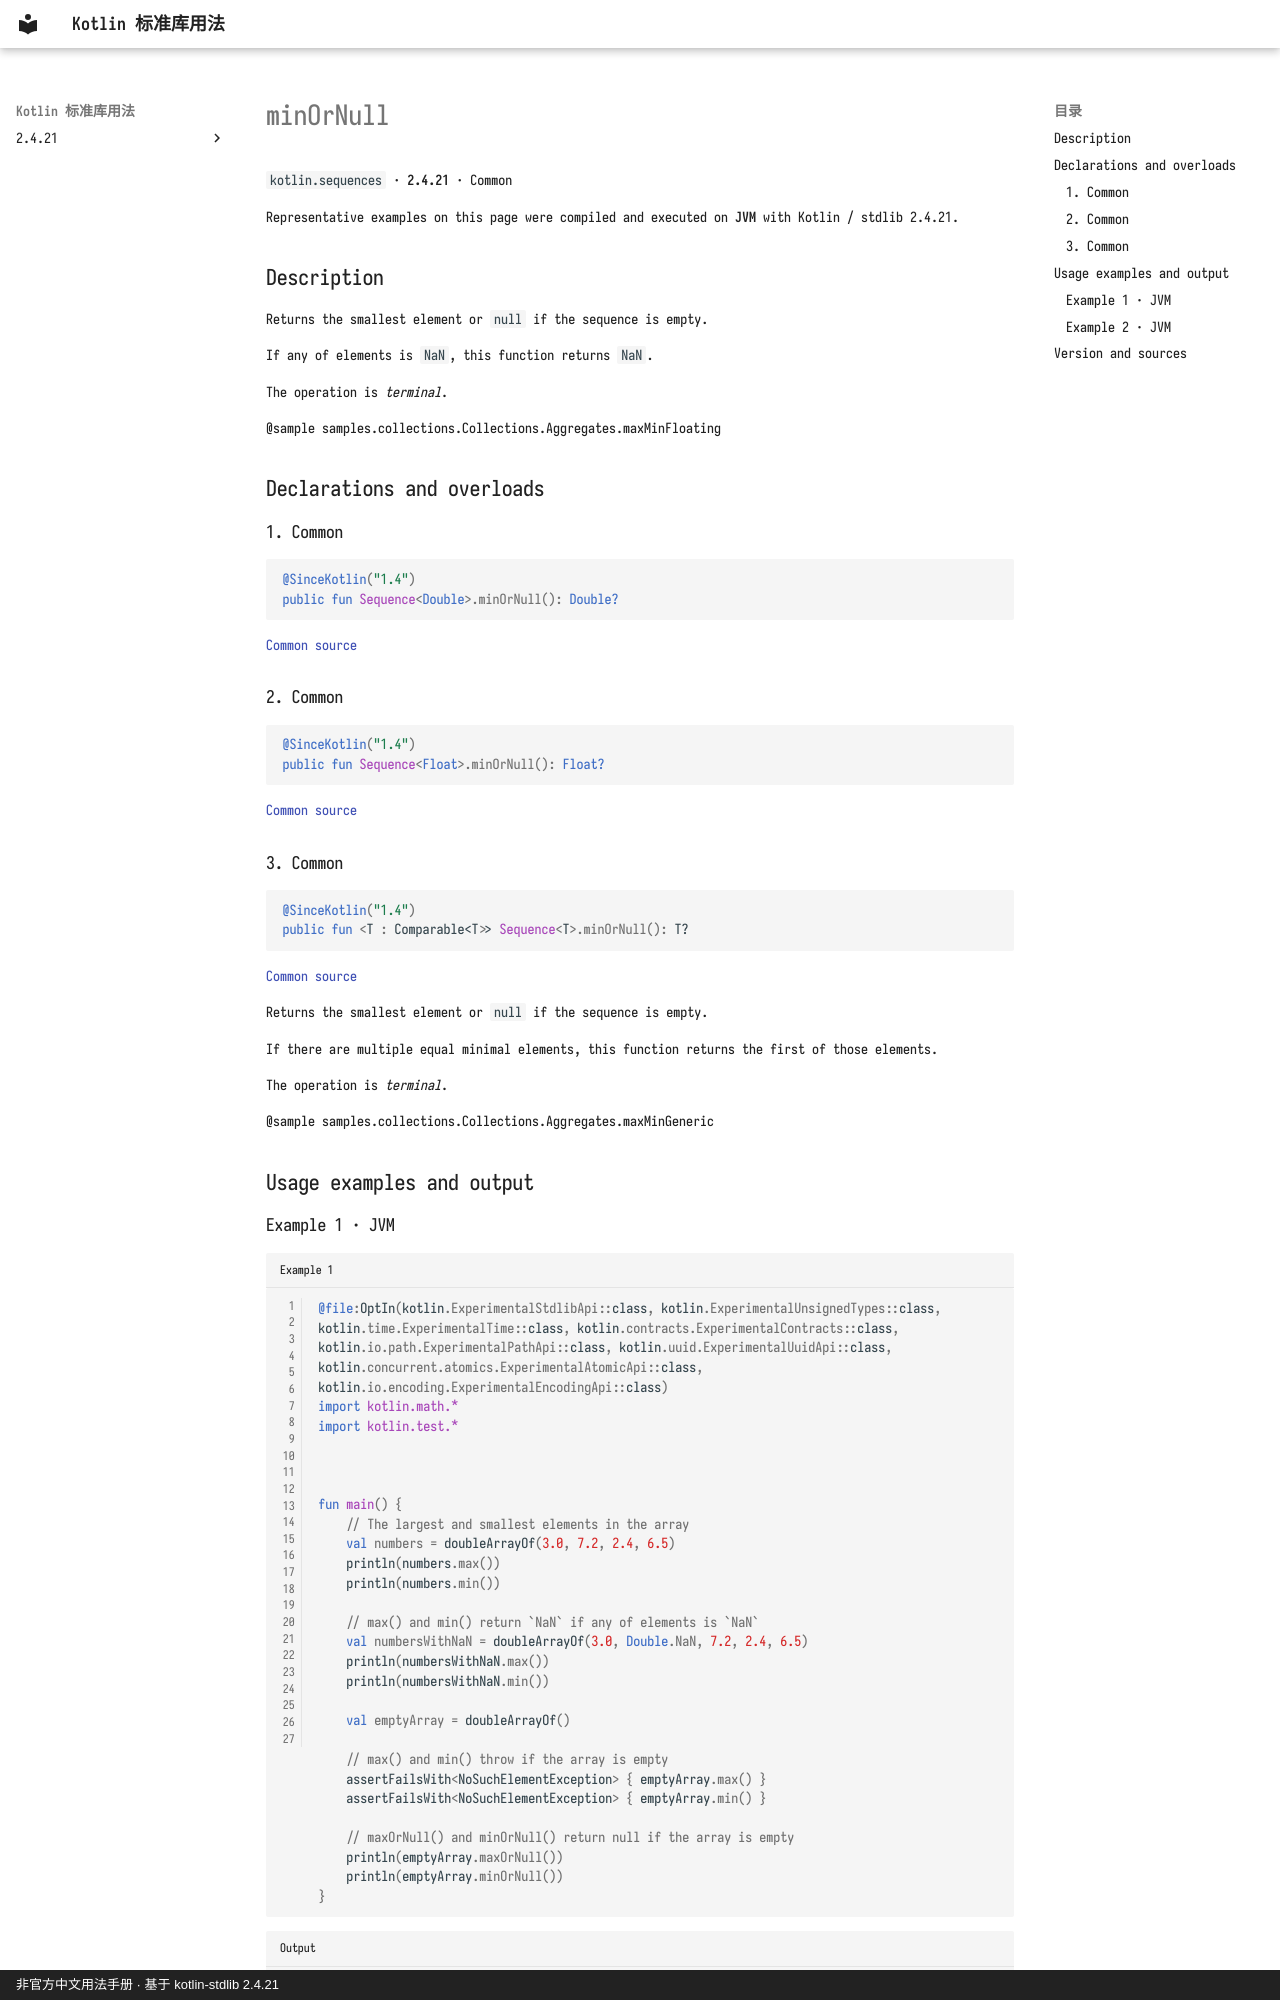

repository: oooooooko/kotlin-stdlib-docs · page: en/api/kotlin.sequences/minornull--2ca98165/index.html · generator: mkdocs · copyright: 非官方中文用法手册 · 基于 kotlin-stdlib 2.4.21

# minOrNull

`kotlin.sequences` · **2.4.21** · Common

Representative examples on this page were compiled and executed on **JVM** with Kotlin / stdlib 2.4.21.

## Description

Returns the smallest element or `null` if the sequence is empty.

If any of elements is `NaN`, this function returns `NaN`.

The operation is _terminal_.

@sample samples.collections.Collections.Aggregates.maxMinFloating

## Declarations and overloads

### 1. Common

```kotlin
@SinceKotlin("1.4")
public fun Sequence<Double>.minOrNull(): Double?
```

[Common source](https://github.com/JetBrains/kotlin/blob/v2.4.21/libraries/stdlib/common/src/generated/_Sequences.kt#L2478)

### 2. Common

```kotlin
@SinceKotlin("1.4")
public fun Sequence<Float>.minOrNull(): Float?
```

[Common source](https://github.com/JetBrains/kotlin/blob/v2.4.21/libraries/stdlib/common/src/generated/_Sequences.kt#L2499)

### 3. Common

```kotlin
@SinceKotlin("1.4")
public fun <T : Comparable<T>> Sequence<T>.minOrNull(): T?
```

[Common source](https://github.com/JetBrains/kotlin/blob/v2.4.21/libraries/stdlib/common/src/generated/_Sequences.kt#L2520)

Returns the smallest element or `null` if the sequence is empty.

If there are multiple equal minimal elements, this function returns the first of those elements.

The operation is _terminal_.

@sample samples.collections.Collections.Aggregates.maxMinGeneric

## Usage examples and output
